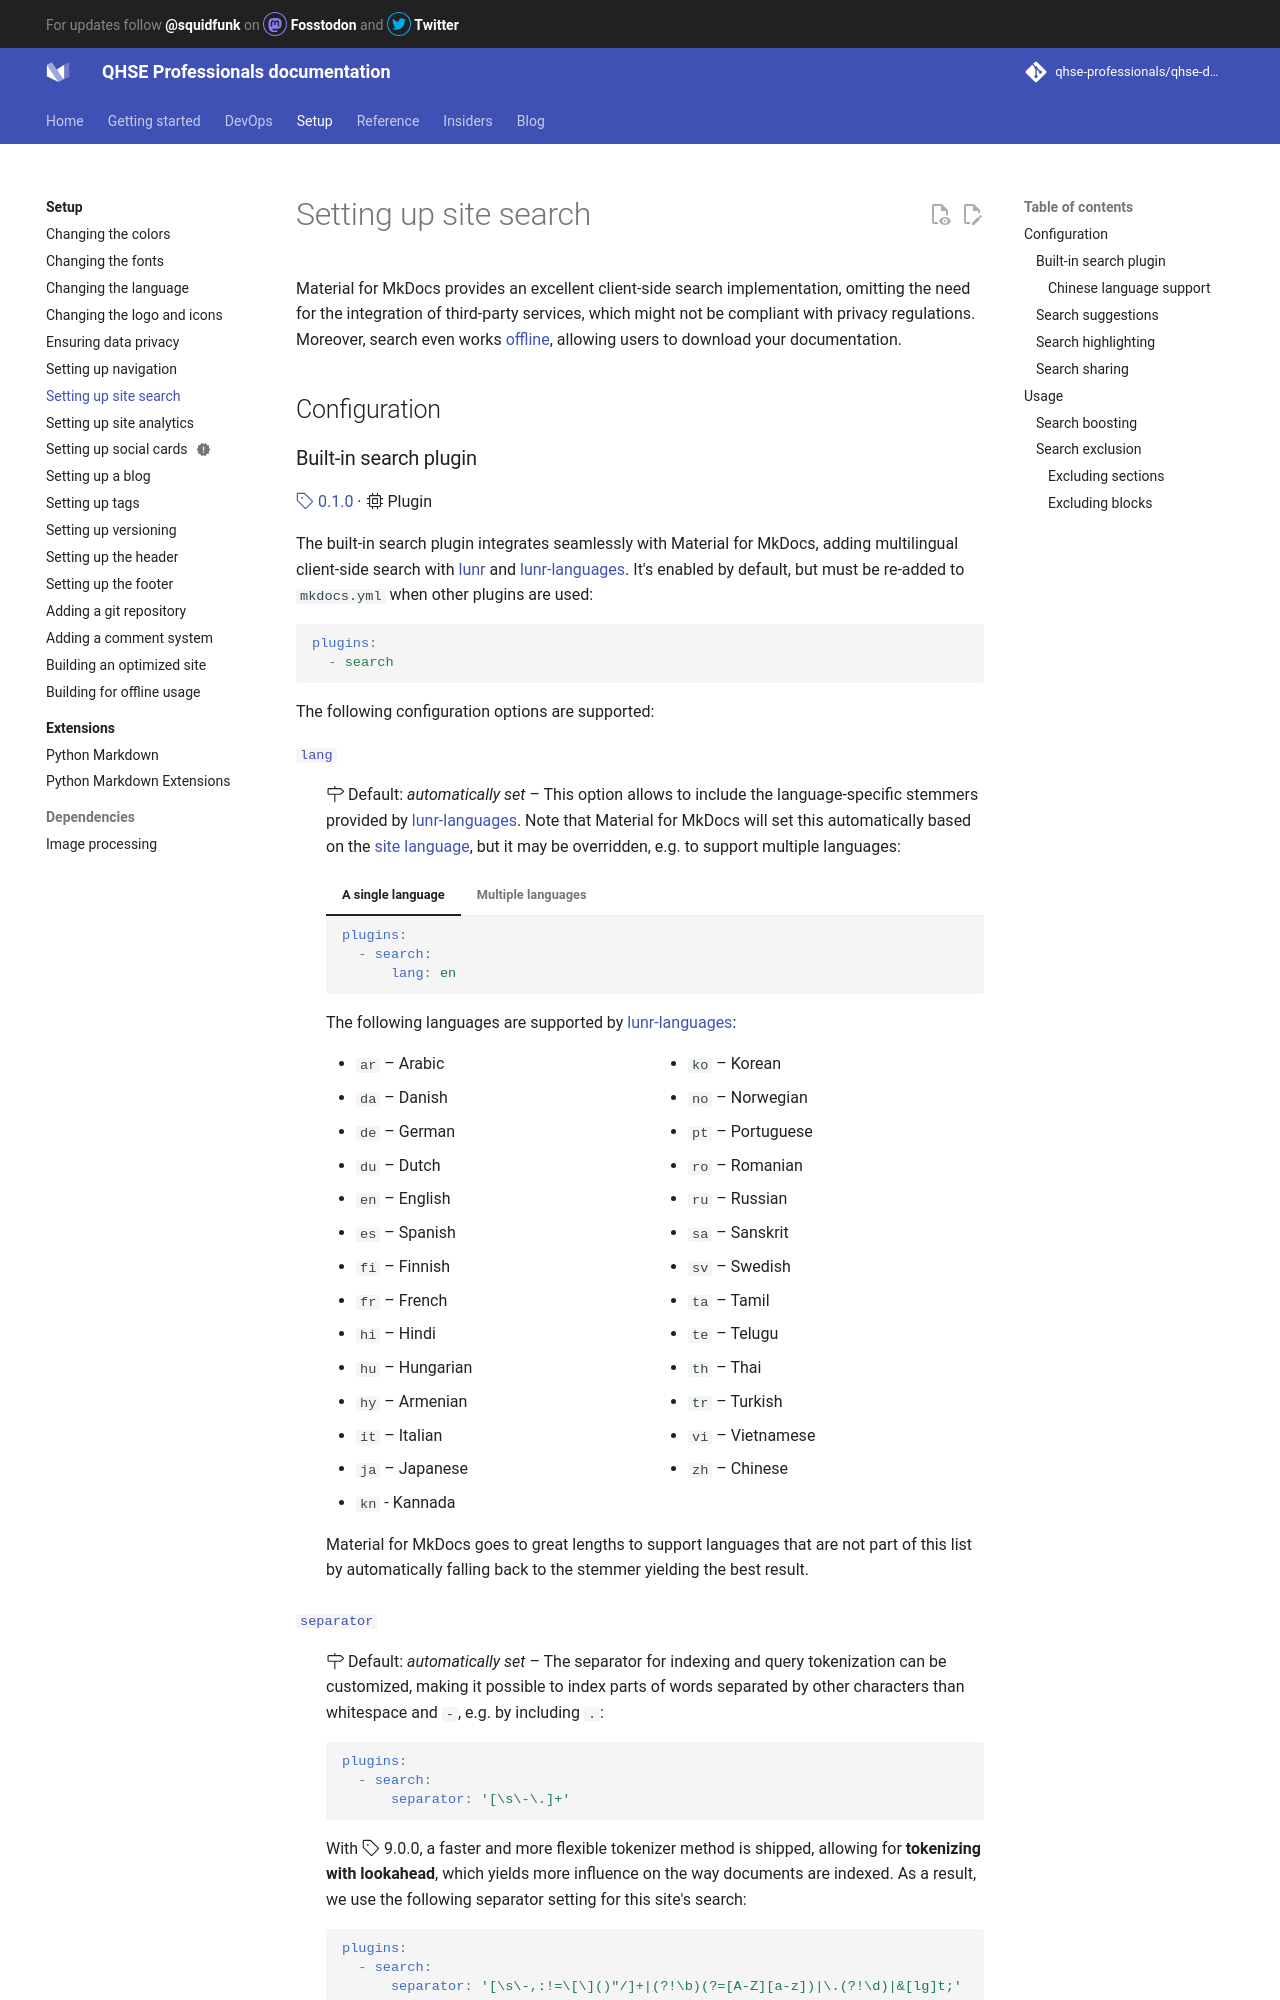

repository: qhse-professionals/qhse-docs · page: setup/setting-up-site-search/index.html · generator: mkdocs

---
search:
  boost: 1.05
---

# Setting up site search

Material for MkDocs provides an excellent client-side search implementation,
omitting the need for the integration of third-party services, which might
not be compliant with privacy regulations. Moreover, search even works
[offline], allowing users to download your documentation.

  [offline]: building-for-offline-usage.md

## Configuration
